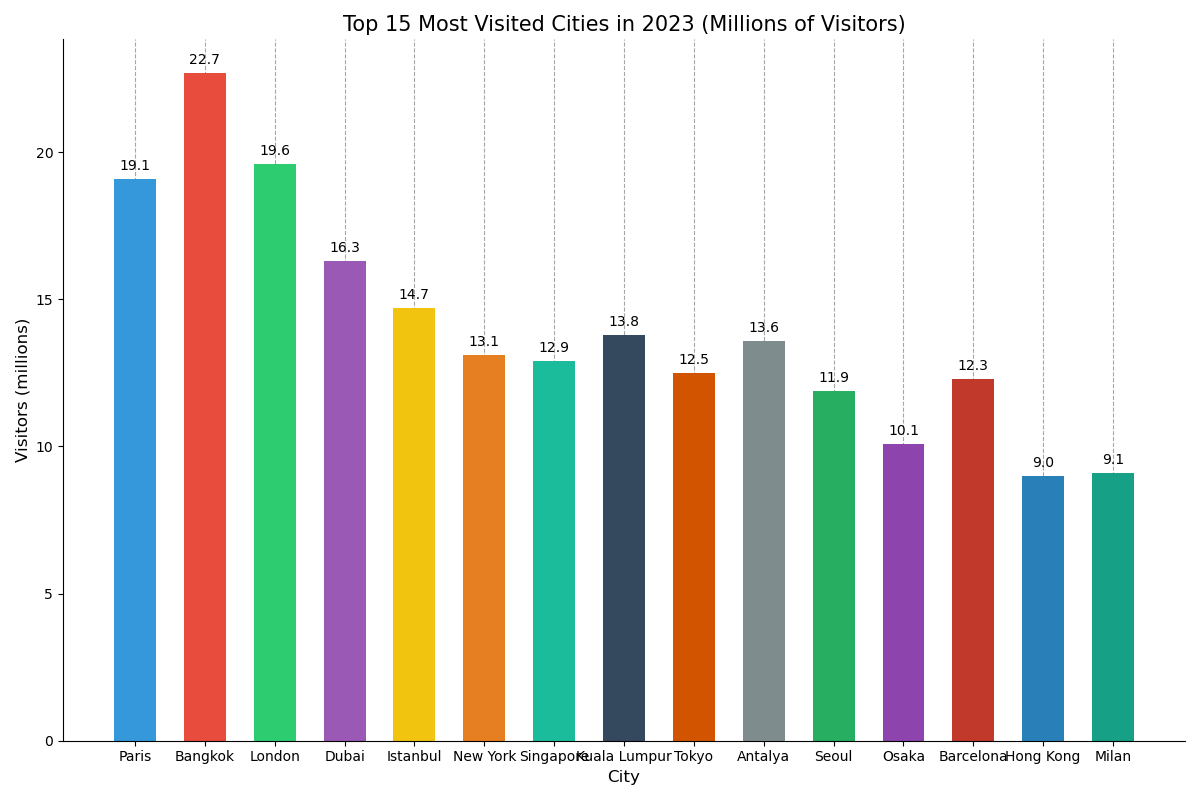

The file beside this chart, header and first rows:
City, Visitors (millions)
Paris, 19.1
Bangkok, 22.7
London, 19.6
Dubai, 16.3
Istanbul, 14.7
New York, 13.1
Singapore, 12.9
Kuala Lumpur, 13.8
Tokyo, 12.5
Antalya, 13.6
Seoul, 11.9
Osaka, 10.1
Barcelona, 12.3
Hong Kong, 9.0
Milan, 9.1
